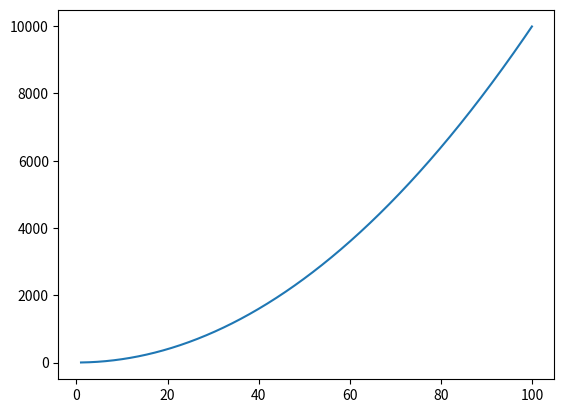

Python code for this plot:
import numpy as np
import matplotlib.pyplot as plt

def dy_dx(x,y):
    return 2*x

#initial conditions

x=1
y=1

h=0.1 #step size

x_target = 100

steps = int((x_target - x)/h)
print(f"The initial value of x = {x}, y = {y}")

# eulers method
x_list = [x]
y_list = [y]

for step in range(steps):
    slope = dy_dx(x,y)
    y = y + h*slope
    x = x+h
    x_list.append(x)
    y_list.append(y)
    print(f"Step {step+1}: x = {x:.2f}, y = {y:.2f}")

print(f"The final value of x = {x:.2f}, y = {y:.2f}")

plt.plot(x_list,y_list)
plt.show()
